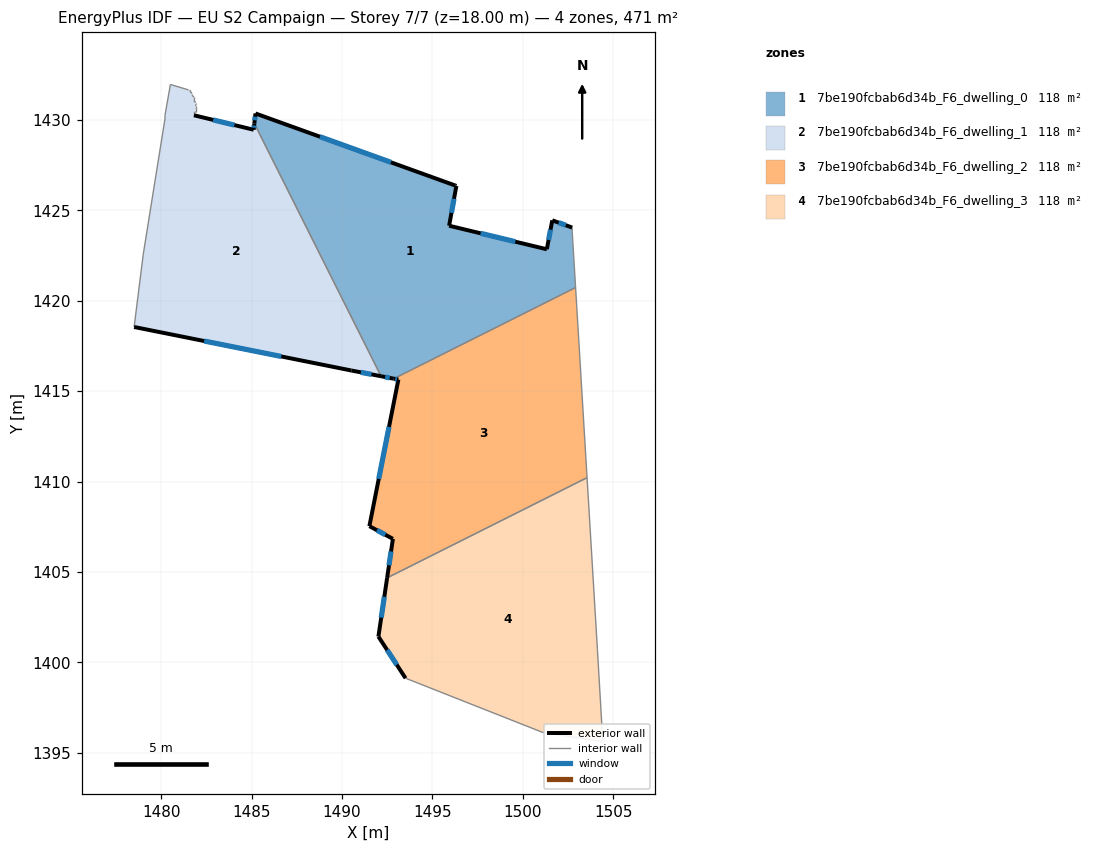
=== STOREY PLAN SPEC (per zone: floor XY polygon, exterior-wall plan segments, windows/doors) ===
zone 1: 7be190fcbab6d34b_F6_dwelling_0  (117.6 m²)
  floor: (1501.63, 1424.44) (1502.73, 1424.04) (1502.73, 1423.84) (1502.92, 1420.73) (1492.86, 1415.69) (1492.16, 1415.82) (1485.16, 1429.80) (1485.22, 1430.35) (1496.27, 1426.37) (1496.32, 1426.35) (1495.92, 1424.14) (1501.33, 1422.84)
  exterior wall: (1496.32, 1426.35) – (1496.27, 1426.37)  [0.1 m]
  exterior wall: (1495.92, 1424.14) – (1496.32, 1426.35)  [2.2 m]
    window: (1496.05, 1424.85) – (1496.19, 1425.64)  [0.8 m²]
  exterior wall: (1501.33, 1422.84) – (1495.92, 1424.14)  [5.6 m]
    window: (1499.58, 1423.26) – (1497.67, 1423.73)  [2.1 m²]
  exterior wall: (1501.63, 1424.44) – (1501.33, 1422.84)  [1.6 m]
    window: (1501.53, 1423.93) – (1501.42, 1423.36)  [0.6 m²]
  exterior wall: (1502.73, 1424.04) – (1501.63, 1424.44)  [1.2 m]
    window: (1502.37, 1424.17) – (1501.98, 1424.31)  [0.4 m²]
  exterior wall: (1492.16, 1415.82) – (1492.86, 1415.69)  [0.7 m]
    window: (1492.39, 1415.78) – (1492.64, 1415.73)  [0.3 m²]
  exterior wall: (1485.22, 1430.35) – (1485.16, 1429.80)  [0.6 m]
    window: (1485.20, 1430.17) – (1485.17, 1429.98)  [0.2 m²]
  exterior wall: (1496.27, 1426.37) – (1485.22, 1430.35)  [11.8 m]
    window: (1492.71, 1427.65) – (1488.78, 1429.07)  [4.4 m²]
  interior walls: 4
zone 2: 7be190fcbab6d34b_F6_dwelling_1  (117.6 m²)
  floor: (1485.16, 1429.80) (1492.16, 1415.82) (1490.52, 1416.14) (1478.51, 1418.55) (1479.01, 1422.55) (1480.21, 1430.05) (1480.21, 1430.25) (1480.51, 1431.96) (1481.52, 1431.66) (1481.61, 1431.66) (1481.61, 1431.55) (1481.71, 1431.45) (1481.71, 1431.35) (1481.81, 1431.25) (1481.81, 1431.05) (1481.91, 1430.95) (1481.91, 1430.85) (1481.92, 1430.75) (1481.92, 1430.45) (1481.81, 1430.35) (1481.81, 1430.25) (1485.12, 1429.45)
  exterior wall: (1485.12, 1429.45) – (1481.81, 1430.25)  [3.4 m]
    window: (1484.05, 1429.71) – (1482.88, 1429.99)  [1.3 m²]
  exterior wall: (1485.16, 1429.80) – (1485.12, 1429.45)  [0.4 m]
    window: (1485.14, 1429.69) – (1485.13, 1429.56)  [0.1 m²]
  exterior wall: (1490.52, 1416.14) – (1492.16, 1415.82)  [1.7 m]
    window: (1491.05, 1416.04) – (1491.63, 1415.93)  [0.6 m²]
  exterior wall: (1478.51, 1418.55) – (1490.52, 1416.14)  [12.2 m]
    window: (1482.38, 1417.77) – (1486.64, 1416.92)  [4.6 m²]
  interior walls: 18
zone 3: 7be190fcbab6d34b_F6_dwelling_2  (117.6 m²)
  floor: (1502.92, 1420.73) (1503.55, 1410.22) (1492.50, 1404.67) (1492.82, 1406.83) (1491.52, 1407.53) (1493.12, 1415.64) (1492.86, 1415.69)
  exterior wall: (1491.52, 1407.53) – (1492.82, 1406.83)  [1.5 m]
    window: (1491.93, 1407.31) – (1492.40, 1407.06)  [0.6 m²]
  exterior wall: (1493.12, 1415.64) – (1491.52, 1407.53)  [8.3 m]
    window: (1492.60, 1413.03) – (1492.03, 1410.15)  [3.1 m²]
  exterior wall: (1492.86, 1415.69) – (1493.12, 1415.64)  [0.3 m]
    window: (1492.95, 1415.67) – (1493.04, 1415.65)  [0.1 m²]
  exterior wall: (1492.82, 1406.83) – (1492.50, 1404.67)  [2.2 m]
    window: (1492.71, 1406.14) – (1492.60, 1405.37)  [0.8 m²]
  interior walls: 3
zone 4: 7be190fcbab6d34b_F6_dwelling_3  (117.6 m²)
  floor: (1503.55, 1410.22) (1504.12, 1400.73) (1504.42, 1395.62) (1501.12, 1396.12) (1493.51, 1399.13) (1492.01, 1401.43) (1492.50, 1404.67)
  exterior wall: (1492.01, 1401.43) – (1493.51, 1399.13)  [2.7 m]
    window: (1492.50, 1400.69) – (1493.03, 1399.87)  [1.0 m²]
  exterior wall: (1492.50, 1404.67) – (1492.01, 1401.43)  [3.3 m]
    window: (1492.34, 1403.63) – (1492.17, 1402.48)  [1.2 m²]
  interior walls: 5

=== DERIVED (storey summary) ===
Building: EU S2 Campaign
Storey: 7 of 7  (floor level z = 18.00 m)
Storey gross floor area: 470.5 m²
Zones on this storey: 4
  - 7be190fcbab6d34b_F6_dwelling_0: floor 117.6 m²; exterior wall 23.7 m (71.0 m²); 7 window(s) 8.9 m²; WWR 12.6%
  - 7be190fcbab6d34b_F6_dwelling_1: floor 117.6 m²; exterior wall 17.7 m (53.0 m²); 4 window(s) 6.7 m²; WWR 12.6%
  - 7be190fcbab6d34b_F6_dwelling_2: floor 117.6 m²; exterior wall 12.2 m (36.5 m²); 4 window(s) 4.6 m²; WWR 12.6%
  - 7be190fcbab6d34b_F6_dwelling_3: floor 117.6 m²; exterior wall 6.0 m (18.1 m²); 2 window(s) 2.3 m²; WWR 12.6%
Zone adjacency (shared interzone walls):
  - 7be190fcbab6d34b_F6_dwelling_0 ↔ 7be190fcbab6d34b_F6_dwelling_1
  - 7be190fcbab6d34b_F6_dwelling_0 ↔ 7be190fcbab6d34b_F6_dwelling_2
  - 7be190fcbab6d34b_F6_dwelling_2 ↔ 7be190fcbab6d34b_F6_dwelling_3